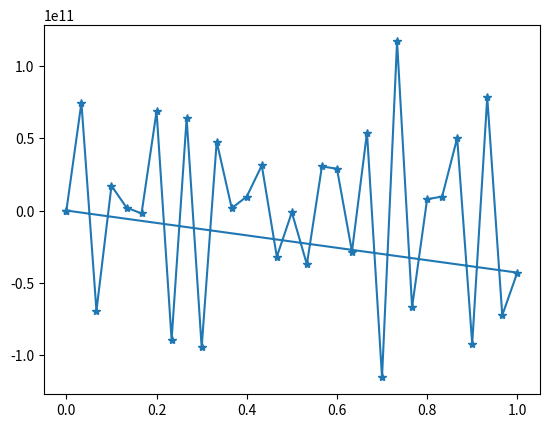

Reproduce this figure in Python.
x = [0,0.0333333333333333,0.0666666666666667,0.1,0.133333333333333,0.166666666666667,0.2,0.233333333333333,0.266666666666667,0.3,0.333333333333333,0.366666666666667,0.4,0.433333333333333,0.466666666666667,0.5,0.533333333333333,0.566666666666667,0.6,0.633333333333333,0.666666666666667,0.7,0.733333333333333,0.766666666666667,0.8,0.833333333333333,0.866666666666667,0.9,0.933333333333333,0.966666666666667,1,0,]
y = [0,74387918718.9804,-69201916505.0962,17105167214.0969,2035433170.33742,-2016282046.45542,68411810271.4696,-89199630857.3026,63640943866.1391,-94345960182.9998,47566894086.5145,1634931979.60108,9635831945.27973,31092265461.8072,-31876550339.4267,-1271199195.37649,-37113934276.0048,30397258239.6842,28878415862.8263,-28280323945.5519,53802477664.7505,-115209730329.297,116660839732.48,-66693482986.2342,7782732621.65539,9657651695.8204,50013210452.71,-91897790758.5611,78244002767.973,-72233592888.7955,-42851705341.4324,0.000333333333333334,]
from matplotlib import pyplot as plt
from numpy import *
x = matrix(x)
y = matrix(y)
xmin = -matrix(x)
y = matrix(y)
plt.plot(x.T, y.T,'*-')
plt.axis('tight')
plt.show()
